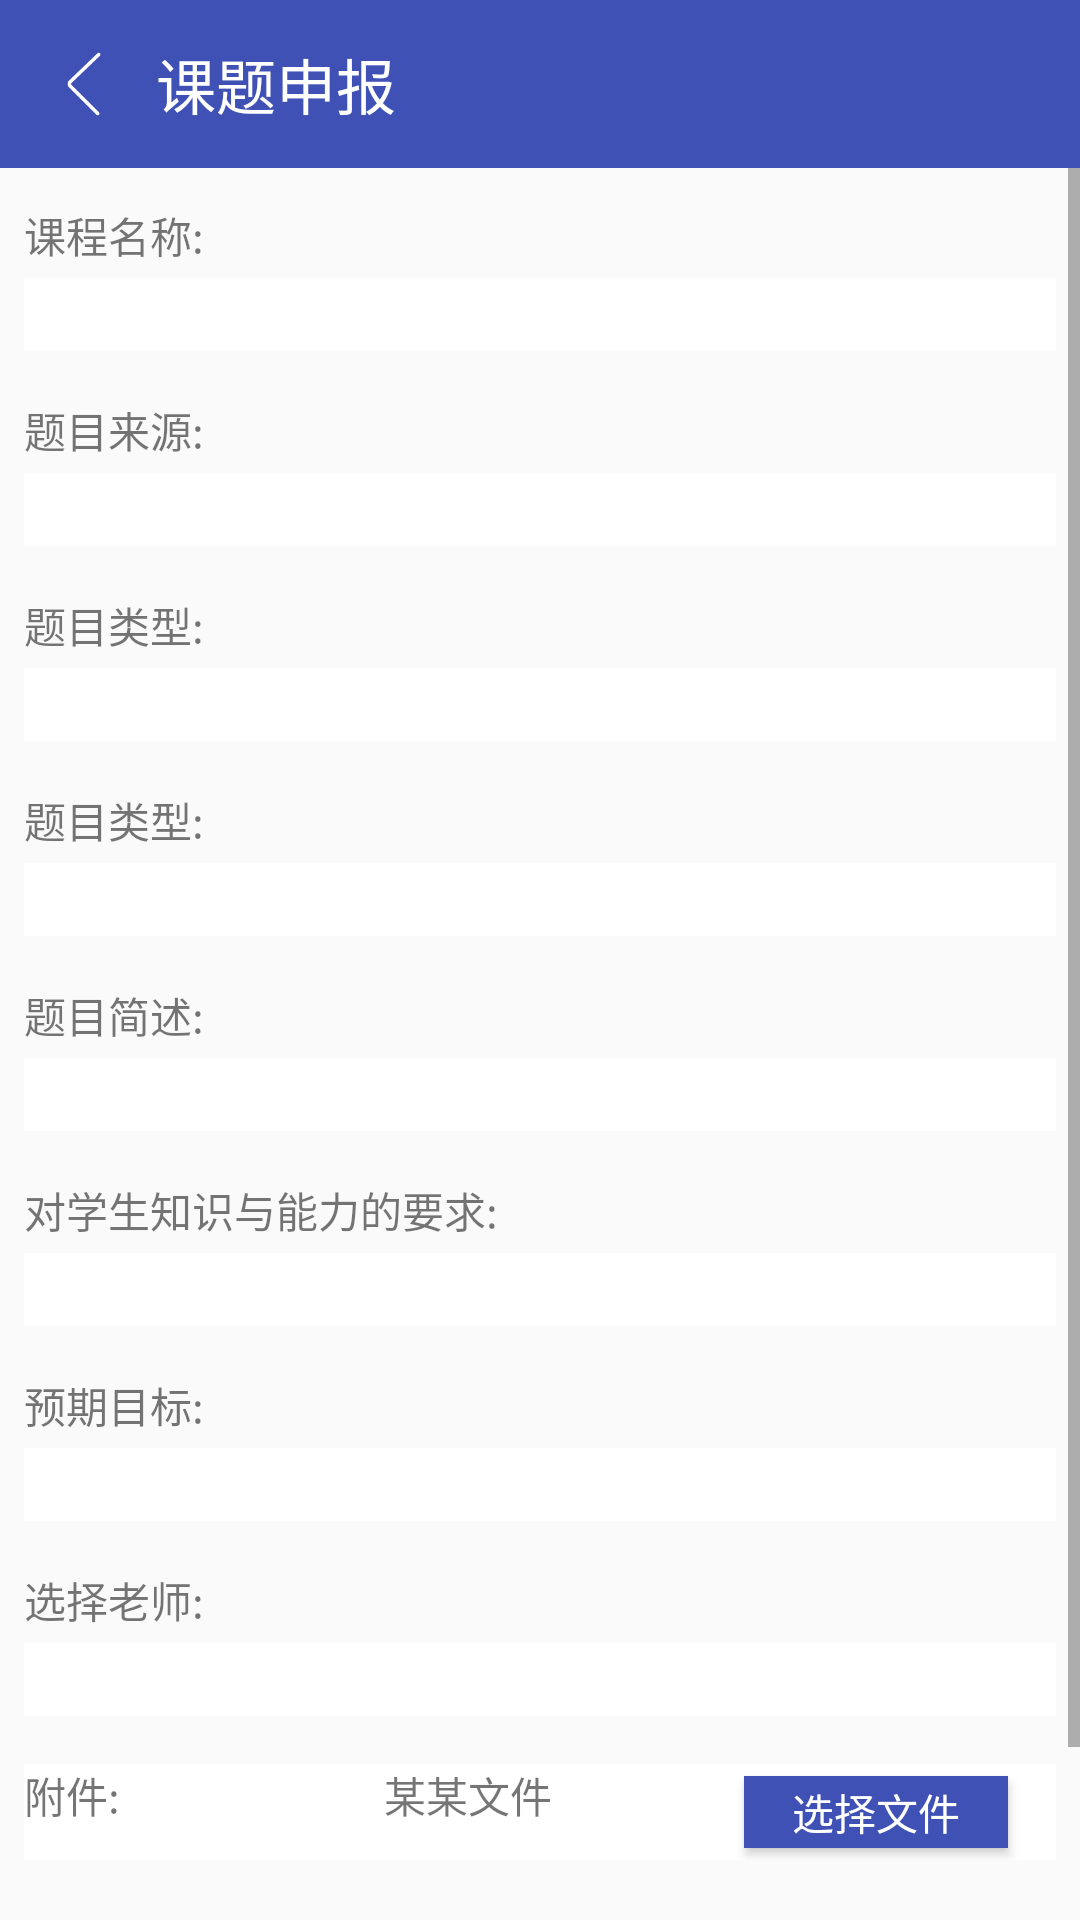

Write the Android layout XML for this screen, with the resource values it uses.
<!-- AndroidManifest.xml: application theme AppTheme -->
<!-- res/layout/activity_shengbao.xml -->
<?xml version="1.0" encoding="utf-8"?>
<LinearLayout
    xmlns:android="http://schemas.android.com/apk/res/android"
    android:orientation="vertical"
    android:layout_width="match_parent"
    android:layout_height="match_parent">

    <LinearLayout
        android:layout_width="match_parent"
        android:layout_height="?attr/actionBarSize"
        android:orientation="horizontal"
        android:background="@color/colorPrimary">

        <ImageView
            android:id="@+id/im_back"
            android:layout_width="24dp"
            android:layout_height="24dp"
            android:layout_marginLeft="16dp"
            android:layout_gravity="center_vertical"
            android:src="@drawable/arrowleft"/>

        <TextView
            android:layout_width="wrap_content"
            android:layout_height="wrap_content"
            android:layout_marginLeft="12dp"
            android:text="课题申报"
            android:textSize="20sp"
            android:textColor="@color/colorWhite"
            android:layout_gravity="center_vertical"/>

    </LinearLayout>


    <ScrollView
        android:layout_width="match_parent"
        android:layout_height="match_parent">

        <LinearLayout
            android:orientation="vertical"
            android:layout_width="match_parent"
            android:layout_height="match_parent"
            android:padding="8dp">

            <TextView
                android:layout_width="match_parent"
                android:layout_height="wrap_content"
                android:text="课程名称:"
                android:layout_marginTop="4dp"
                android:layout_marginBottom="4dp"/>
            <EditText
                android:id="@+id/et_subjectName"
                android:layout_width="match_parent"
                android:layout_height="wrap_content"
                android:background="@color/colorWhite" />

            <TextView
                android:layout_width="match_parent"
                android:layout_height="wrap_content"
                android:layout_marginTop="16dp"
                android:layout_marginBottom="4dp"
                android:text="题目来源:"/>
            <EditText
                android:id="@+id/et_topicSource"
                android:layout_width="match_parent"
                android:layout_height="wrap_content"
                android:background="@color/colorWhite" />

            <TextView
                android:layout_width="match_parent"
                android:layout_height="wrap_content"
                android:layout_marginTop="16dp"
                android:layout_marginBottom="4dp"
                android:text="题目类型:"/>
            <EditText
                android:id="@+id/et_subjectType"
                android:layout_width="match_parent"
                android:layout_height="wrap_content"
                android:background="@color/colorWhite" />

            <TextView
                android:layout_width="match_parent"
                android:layout_height="wrap_content"
                android:layout_marginTop="16dp"
                android:layout_marginBottom="4dp"
                android:text="题目类型:"/>
            <EditText
                android:id="@+id/et_topicType"
                android:layout_width="match_parent"
                android:layout_height="wrap_content"
                android:background="@color/colorWhite" />

            <TextView
                android:layout_width="match_parent"
                android:layout_height="wrap_content"
                android:layout_marginTop="16dp"
                android:layout_marginBottom="4dp"
                android:text="题目简述:"/>
            <EditText
                android:id="@+id/et_topicPaper"
                android:layout_width="match_parent"
                android:layout_height="wrap_content"
                android:background="@color/colorWhite" />

            <TextView
                android:layout_width="match_parent"
                android:layout_height="wrap_content"
                android:layout_marginTop="16dp"
                android:layout_marginBottom="4dp"
                android:text="对学生知识与能力的要求:"/>
            <EditText
                android:id="@+id/et_ability"
                android:layout_width="match_parent"
                android:layout_height="wrap_content"
                android:background="@color/colorWhite" />

            <TextView
                android:layout_width="match_parent"
                android:layout_height="wrap_content"
                android:layout_marginTop="16dp"
                android:layout_marginBottom="4dp"
                android:text="预期目标:"/>

            <EditText
                android:id="@+id/et_target"
                android:layout_width="match_parent"
                android:layout_height="wrap_content"
                android:background="@color/colorWhite" />

            <TextView
                android:layout_width="match_parent"
                android:layout_height="wrap_content"
                android:layout_marginTop="16dp"
                android:layout_marginBottom="4dp"
                android:text="选择老师:"/>
            <LinearLayout
                android:orientation="horizontal"
                android:layout_width="match_parent"
                android:layout_height="wrap_content">

                <EditText
                    android:id="@+id/et_guideTeacher"
                    android:layout_weight="1"
                    android:layout_width="0dp"
                    android:layout_height="wrap_content"
                    android:background="@color/colorWhite" />
                
                    
                    
                    
                    
            </LinearLayout>

            <LinearLayout
                android:orientation="horizontal"
                android:layout_width="match_parent"
                android:layout_height="32dp"
                android:layout_marginTop="16dp"
                android:layout_marginBottom="4dp"
                android:background="@color/colorWhite">

                <TextView
                    android:layout_weight="1"
                    android:layout_width="0dp"
                    android:layout_height="wrap_content"
                    android:text="附件:"/>

                <TextView
                    android:id="@+id/tv_wenjian"
                    android:layout_weight="1"
                    android:layout_width="0dp"
                    android:layout_height="wrap_content"
                    android:text="某某文件"/>

                <Button
                    android:id="@+id/bt_choose"
                    android:layout_width="wrap_content"
                    android:layout_height="24dp"
                    android:layout_marginRight="16dp"
                    android:layout_gravity="center_vertical"
                    android:text="选择文件"
                    android:textColor="@color/colorWhite"
                    android:background="@color/colorPrimary" />


                
                    
                    
                    
                    
                    
                    
                    
                    
                    

            </LinearLayout>

            <Button
                android:id="@+id/bt_tijiao"
                android:layout_width="match_parent"
                android:layout_height="wrap_content"
                android:layout_marginTop="24dp"
                android:text="报告提交"
                android:textColor="@color/colorWhite"
                android:background="@color/colorPrimary"/>


        </LinearLayout>
    </ScrollView>
</LinearLayout>
<!-- resources referenced by this layout -->
<resources>
  <color name="colorPrimary">#3F51B5</color>
  <color name="colorWhite">#fff</color>
  <!-- drawable arrowleft: png bitmap (drawable, 963 bytes) -->
  <style name="AppTheme" parent="Theme.AppCompat.Light.NoActionBar">
          
          <item name="colorPrimary">@color/colorPrimary</item>
          <item name="colorPrimaryDark">@color/colorPrimaryDark</item>
          <item name="colorAccent">@color/colorAccent</item>
      </style>
  <color name="colorPrimaryDark">#303F9F</color>
  <color name="colorAccent">#3F51B5</color>
</resources>
